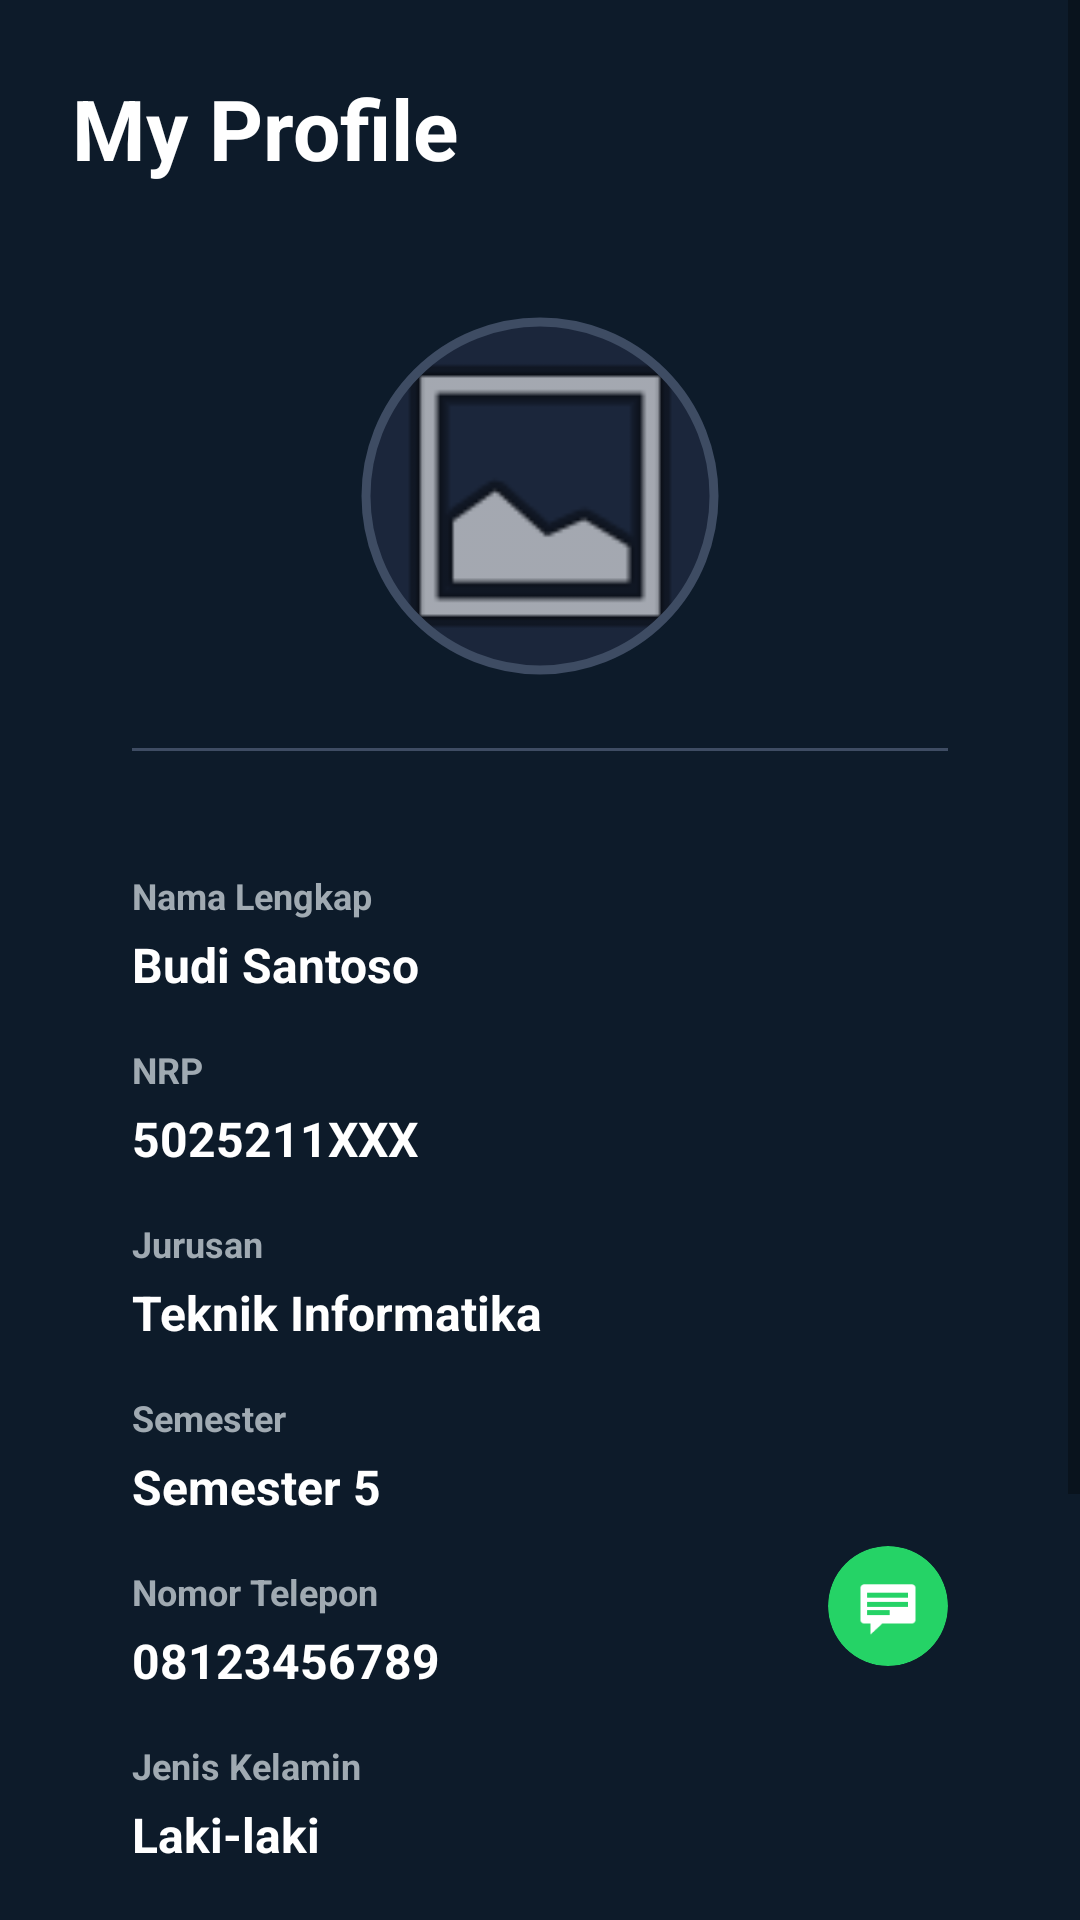

Reconstruct the res/layout file that produces this screen, plus the resources it refers to.
<!-- AndroidManifest.xml: application theme Theme.Intentflow -->
<!-- res/layout/activity_second.xml -->
<?xml version="1.0" encoding="utf-8"?>
<ScrollView xmlns:android="http://schemas.android.com/apk/res/android"
    xmlns:app="http://schemas.android.com/apk/res-auto"
    xmlns:tools="http://schemas.android.com/tools"
    android:layout_width="match_parent"
    android:layout_height="match_parent"
    android:background="@color/bg_navy_dark"
    android:fillViewport="true">

    <LinearLayout
        android:id="@+id/main"
        android:layout_width="match_parent"
        android:layout_height="wrap_content"
        android:orientation="vertical"
        android:padding="24dp">

        <TextView
            android:layout_width="wrap_content"
            android:layout_height="wrap_content"
            android:layout_marginBottom="24dp"
            android:text="@string/title_my_profile"
            android:textColor="@color/text_white"
            android:textSize="28sp"
            android:textStyle="bold" />

        <LinearLayout
            android:layout_width="match_parent"
            android:layout_height="wrap_content"
            android:background="@drawable/bg_card"
            android:orientation="vertical"
            android:padding="20dp">

            <com.google.android.material.imageview.ShapeableImageView
                android:id="@+id/iv_profile_result"
                android:layout_width="120dp"
                android:layout_height="120dp"
                android:layout_gravity="center"
                android:background="@color/bg_navy_medium"
                android:padding="2dp"
                android:scaleType="centerCrop"
                android:src="@android:drawable/ic_menu_gallery"
                app:shapeAppearanceOverlay="@style/ShapeAppearance.App.Circle"
                app:strokeColor="@color/card_border"
                app:strokeWidth="3dp" />

            <View
                android:layout_width="match_parent"
                android:layout_height="1dp"
                android:layout_marginVertical="24dp"
                android:background="@color/card_border" />

            
            <TextView style="@style/LabelStyle" android:text="@string/label_nama_lengkap" />
            <TextView android:id="@+id/tv_res_nama" style="@style/ResultDataStyle" android:text="Budi Santoso" />

            <TextView style="@style/LabelStyle" android:text="@string/label_nrp" />
            <TextView android:id="@+id/tv_res_nrp" style="@style/ResultDataStyle" android:text="5025211XXX" />

            <TextView style="@style/LabelStyle" android:text="@string/label_jurusan" />
            <TextView android:id="@+id/tv_res_jurusan" style="@style/ResultDataStyle" android:text="Teknik Informatika" />

            <TextView style="@style/LabelStyle" android:text="@string/label_semester" />
            <TextView android:id="@+id/tv_res_semester" style="@style/ResultDataStyle" android:text="Semester 5" />

            <RelativeLayout
                android:layout_width="match_parent"
                android:layout_height="wrap_content">

                <LinearLayout
                    android:layout_width="match_parent"
                    android:layout_height="wrap_content"
                    android:orientation="vertical"
                    android:layout_toStartOf="@+id/btn_action_phone">

                    <TextView style="@style/LabelStyle" android:text="@string/label_phone" />
                    <TextView android:id="@+id/tv_res_phone" style="@style/ResultDataStyle" android:text="08123456789" />
                </LinearLayout>

                <com.google.android.material.card.MaterialCardView
                    android:id="@+id/btn_action_phone"
                    android:layout_width="40dp"
                    android:layout_height="40dp"
                    android:layout_alignParentEnd="true"
                    android:layout_centerVertical="true"
                    android:clickable="true"
                    android:focusable="true"
                    app:cardBackgroundColor="@color/whatsapp_green"
                    app:cardCornerRadius="20dp"
                    app:cardElevation="0dp">

                    <ImageView
                        android:layout_width="20dp"
                        android:layout_height="20dp"
                        android:layout_gravity="center"
                        android:src="@android:drawable/stat_notify_chat"
                        app:tint="@color/text_white"
                        android:contentDescription="WhatsApp" />
                </com.google.android.material.card.MaterialCardView>
            </RelativeLayout>

            <TextView style="@style/LabelStyle" android:text="@string/label_gender" />
            <TextView android:id="@+id/tv_res_gender" style="@style/ResultDataStyle" android:text="Laki-laki" />

            <com.google.android.material.button.MaterialButton
                android:id="@+id/btn_web_its"
                style="@style/Widget.MaterialComponents.Button.TextButton"
                android:layout_width="wrap_content"
                android:layout_height="wrap_content"
                android:layout_gravity="center"
                android:layout_marginTop="16dp"
                android:text="Buka Website Kampus"
                android:textColor="@color/blue_bright"
                app:icon="@android:drawable/ic_menu_search"
                app:iconTint="@color/blue_bright" />

        </LinearLayout>

        <androidx.appcompat.widget.AppCompatButton
            android:id="@+id/btn_edit"
            android:layout_width="match_parent"
            android:layout_height="56dp"
            android:layout_marginTop="32dp"
            android:background="@drawable/bg_button_gradient"
            android:text="@string/btn_edit"
            android:textColor="@color/text_white"
            android:textStyle="bold" />

    </LinearLayout>
</ScrollView>
<!-- resources referenced by this layout -->
<resources>
  <color name="bg_navy_dark">#0D1B2A</color>
  <color name="bg_navy_medium">#1B263B</color>
  <color name="blue_bright">#1E88E5</color>
  <color name="card_border">#3E4C63</color>
  <color name="text_white">#FFFFFF</color>
  <color name="whatsapp_green">#25D366</color>
  <!-- drawable bg_button_gradient (drawable) -->
  <?xml version="1.0" encoding="utf-8"?>
  <shape xmlns:android="http://schemas.android.com/apk/res/android">
      <gradient
          android:angle="0"
          android:endColor="@color/blue_purple"
          android:startColor="@color/blue_bright"
          android:type="linear" />
      <corners android:radius="28dp" />
  </shape>
  <string name="btn_edit">EDIT</string>
  <string name="label_gender">Jenis Kelamin</string>
  <string name="label_jurusan">Jurusan</string>
  <string name="label_nama_lengkap">Nama Lengkap</string>
  <string name="label_nrp">NRP</string>
  <string name="label_phone">Nomor Telepon</string>
  <string name="label_semester">Semester</string>
  <string name="title_my_profile">My Profile</string>
  <style name="LabelStyle">
          <item name="android:layout_width">wrap_content</item>
          <item name="android:layout_height">wrap_content</item>
          <item name="android:layout_marginTop">16dp</item>
          <item name="android:textColor">@color/text_gray_label</item>
          <item name="android:textSize">12sp</item>
          <item name="android:textStyle">bold</item>
      </style>
  <style name="ResultDataStyle">
          <item name="android:layout_width">match_parent</item>
          <item name="android:layout_height">wrap_content</item>
          <item name="android:layout_marginTop">4dp</item>
          <item name="android:textColor">@color/text_white</item>
          <item name="android:textSize">16sp</item>
          <item name="android:textStyle">bold</item>
      </style>
  <style name="ShapeAppearance.App.Circle" parent="ShapeAppearance.MaterialComponents.SmallComponent">
          <item name="cornerFamily">rounded</item>
          <item name="cornerSize">50%</item>
      </style>
  <style name="Theme.Intentflow" parent="Theme.MaterialComponents.Light.NoActionBar">
          
          <item name="colorPrimary">@color/blue_bright</item>
          <item name="colorPrimaryDark">@color/bg_navy_dark</item>
          <item name="colorAccent">@color/teal_accent</item>
          <item name="android:windowBackground">@color/bg_navy_dark</item>
      </style>
  <color name="blue_purple">#3F51B5</color>
  <color name="text_gray_label">#A0AAB2</color>
  <color name="teal_accent">#03DAC5</color>
</resources>
